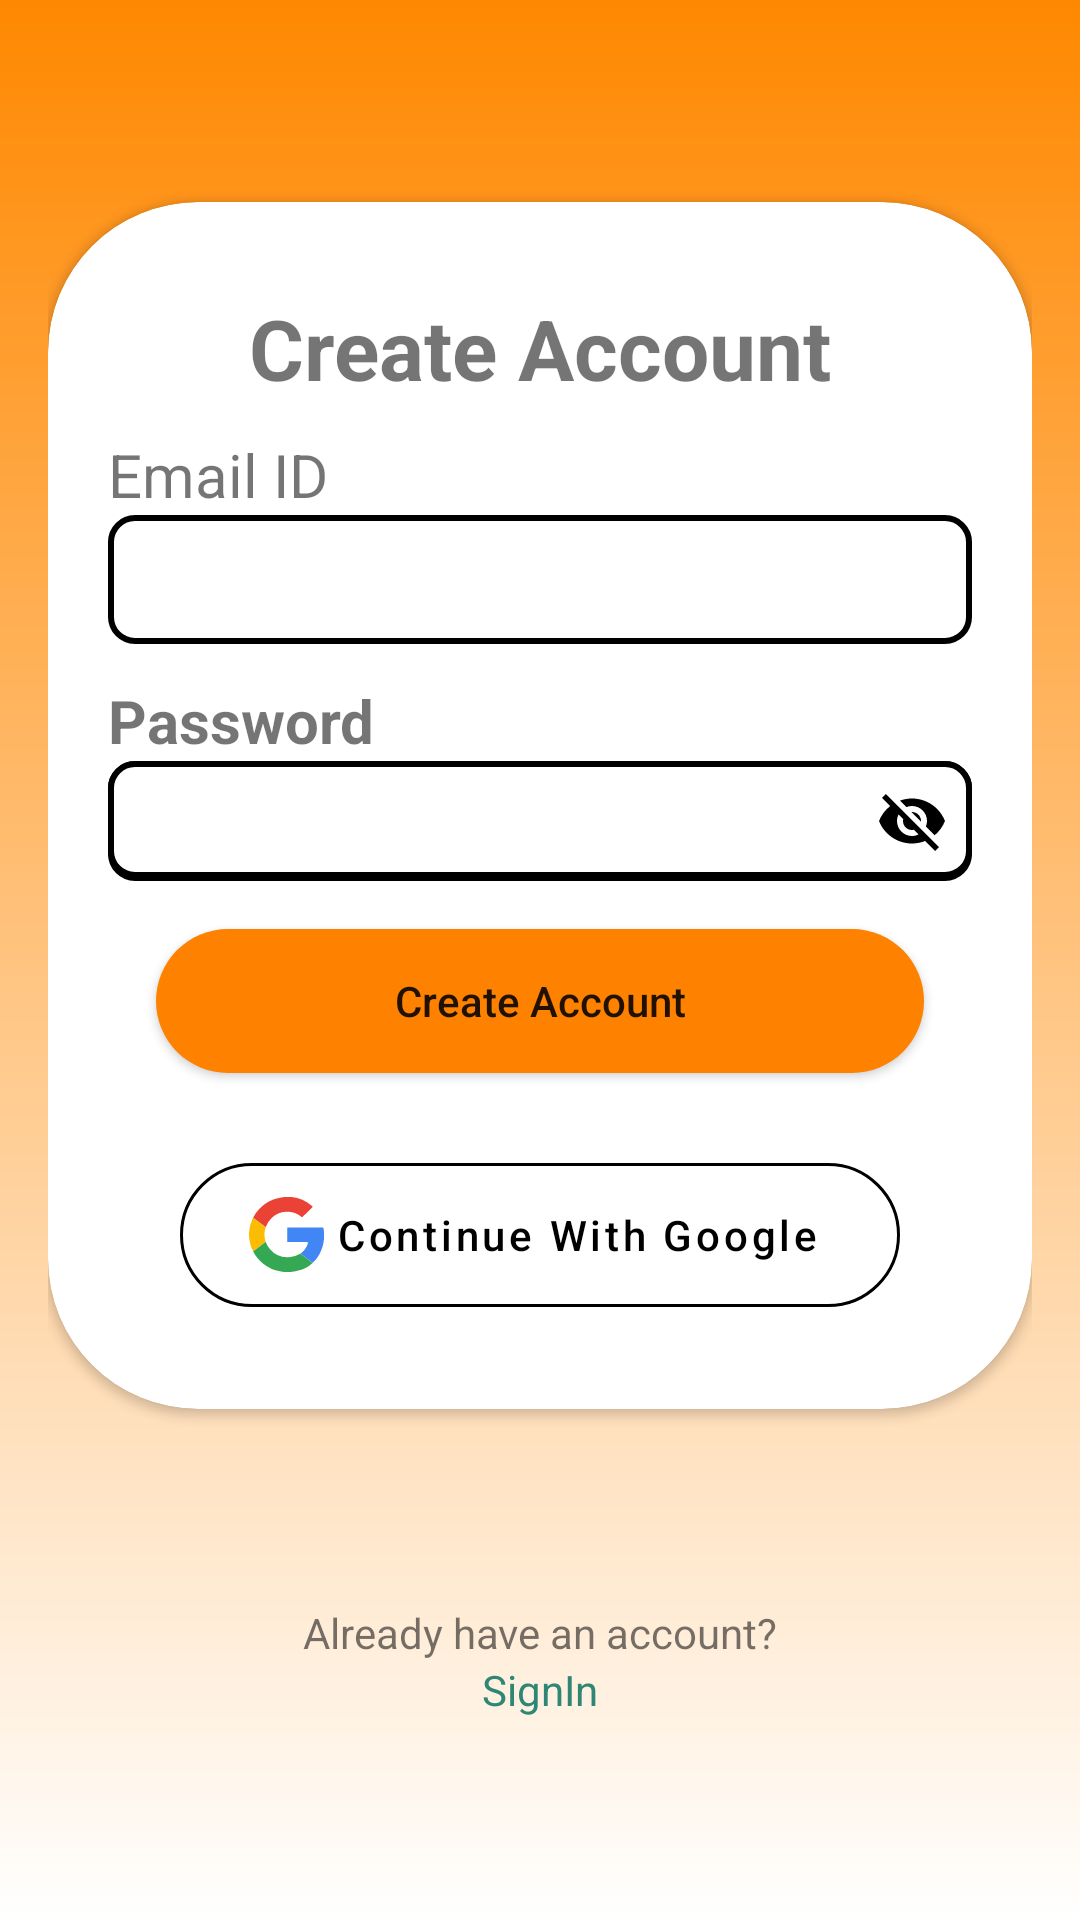

Reconstruct the res/layout file that produces this screen, plus the resources it refers to.
<!-- AndroidManifest.xml: application theme Theme.Unnati -->
<!-- res/layout/activity_register.xml -->
<?xml version="1.0" encoding="utf-8"?>
<RelativeLayout xmlns:android="http://schemas.android.com/apk/res/android"
    xmlns:app="http://schemas.android.com/apk/res-auto"
    android:layout_width="match_parent"
    android:layout_height="match_parent"
    xmlns:tools="http://schemas.android.com/tools"
    android:background="@drawable/login_bg"
    android:gravity="center"
    android:padding="16dp"
    tools:context=".RegisterActivity">

    <androidx.cardview.widget.CardView
        android:layout_width="match_parent"
        android:layout_height="wrap_content"
        android:layout_centerInParent="true"
        android:elevation="20dp"
        app:cardCornerRadius="50dp">

        <LinearLayout
            android:layout_width="match_parent"
            android:layout_height="match_parent"
            android:orientation="vertical"
            android:padding="20dp">

            <TextView
                android:layout_width="match_parent"
                android:layout_height="wrap_content"
                android:text="Create Account"
                android:textStyle="bold"
                android:gravity="center"
                android:textSize="28sp"
                android:layout_marginVertical="10dp"/>

            <TextView
                android:layout_width="match_parent"
                android:layout_height="wrap_content"
                android:text="Email ID"
                android:textSize="20sp"/>

            <EditText
                android:id="@+id/username"
                android:layout_width="match_parent"
                android:layout_height="wrap_content"
                android:background="@drawable/edittext_border"
                android:textSize="20sp"
                android:padding="8dp"
                android:layout_marginBottom="12dp"
                android:inputType="text" />


            <TextView
                android:layout_width="match_parent"
                android:layout_height="wrap_content"
                android:text="Password"
                android:textStyle="bold"
                android:textSize="20sp"/>

            <FrameLayout
                android:id="@+id/passwordTextInputLayout"
                android:layout_width="match_parent"
                android:layout_height="wrap_content"
                android:background="@drawable/edittext_border"
                >

                <EditText
                    android:id="@+id/password"
                    android:layout_width="match_parent"
                    android:layout_height="wrap_content"
                    android:background="@drawable/edittext_border"
                    android:textSize="20sp"
                    android:padding="6dp"
                    android:inputType="textPassword" />

                <ImageView
                    android:id="@+id/passwordToggleImageView"
                    android:layout_width="wrap_content"
                    android:layout_height="wrap_content"
                    android:layout_gravity="center_vertical|end"
                    android:padding="8dp"
                    android:src="@drawable/ic_password_toggle" />

                <ImageView
                    android:id="@+id/passwordImageView"
                    android:layout_width="wrap_content"
                    android:layout_height="wrap_content"
                    android:layout_gravity="center_vertical|end"
                    android:visibility="gone"
                    android:padding="8dp"
                    android:src="@drawable/ic_password" />

            </FrameLayout>


            <Button
                android:id="@+id/register"
                android:layout_width="match_parent"
                android:layout_height="wrap_content"
                android:layout_margin="16dp"
                android:background="@drawable/rounded_button"
                android:backgroundTint="@color/primary_btn"
                android:text="Create Account"
                android:textAllCaps="false"/>

            <com.google.android.material.button.MaterialButton
                android:id="@+id/google_btn"
                style="@style/Widget.MaterialComponents.Button.OutlinedButton.Icon"
                android:layout_width="match_parent"
                android:layout_height="60dp"
                android:layout_marginHorizontal="24dp"
                android:layout_marginBottom="8dp"
                android:layout_marginTop="8dp"
                android:text="Continue With Google"
                android:textAllCaps="false"
                android:textColor="@color/black"
                android:shadowColor="@color/black"
                android:backgroundTint="@color/white"
                app:strokeColor="@color/black"
                app:icon="@drawable/ic_google"
                app:iconTint="@color/design_default_color_background"
                app:iconTintMode="multiply"
                app:iconGravity="textStart"
                app:cornerRadius="50dp"/>
        </LinearLayout>
    </androidx.cardview.widget.CardView>

    <TextView
        android:layout_width="match_parent"
        android:layout_height="wrap_content"
        android:text="Already have an account?"
        android:layout_above="@+id/sign_in"
        android:gravity="center"/>
    <TextView
        android:id="@+id/sign_in"
        android:layout_width="match_parent"
        android:layout_height="wrap_content"
        android:text="SignIn"
        android:textColor="@color/secondary_theme"
        android:gravity="center"
        android:layout_alignParentBottom="true"/>

</RelativeLayout>
<!-- resources referenced by this layout -->
<resources>
  <color name="black">#FF000000</color>
  <color name="primary_btn">#FFFE8100</color>
  <color name="secondary_theme">#FF308674</color>
  <color name="white">#FFFFFFFF</color>
  <!-- drawable edittext_border (drawable) -->
  <?xml version="1.0" encoding="utf-8"?>
  <shape xmlns:android="http://schemas.android.com/apk/res/android"
      android:shape="rectangle">
      <solid android:color="@android:color/white" />
      <stroke
          android:width="2dp"
          android:color="@color/black" />
      <corners android:radius="8dp" />
  </shape>
  <!-- drawable ic_password (drawable) -->
  <vector android:height="24dp" android:tint="#000000"
      android:viewportHeight="24" android:viewportWidth="24"
      android:width="24dp" xmlns:android="http://schemas.android.com/apk/res/android">
      <path android:fillColor="@android:color/white" android:pathData="M12,4.5C7,4.5 2.73,7.61 1,12c1.73,4.39 6,7.5 11,7.5s9.27,-3.11 11,-7.5c-1.73,-4.39 -6,-7.5 -11,-7.5zM12,17c-2.76,0 -5,-2.24 -5,-5s2.24,-5 5,-5 5,2.24 5,5 -2.24,5 -5,5zM12,9c-1.66,0 -3,1.34 -3,3s1.34,3 3,3 3,-1.34 3,-3 -1.34,-3 -3,-3z"/>
  </vector>
  <!-- drawable ic_password_toggle (drawable) -->
  <vector android:height="24dp" android:tint="#000000"
      android:viewportHeight="24" android:viewportWidth="24"
      android:width="24dp" xmlns:android="http://schemas.android.com/apk/res/android">
      <path android:fillColor="@android:color/white" android:pathData="M12,7c2.76,0 5,2.24 5,5 0,0.65 -0.13,1.26 -0.36,1.83l2.92,2.92c1.51,-1.26 2.7,-2.89 3.43,-4.75 -1.73,-4.39 -6,-7.5 -11,-7.5 -1.4,0 -2.74,0.25 -3.98,0.7l2.16,2.16C10.74,7.13 11.35,7 12,7zM2,4.27l2.28,2.28 0.46,0.46C3.08,8.3 1.78,10.02 1,12c1.73,4.39 6,7.5 11,7.5 1.55,0 3.03,-0.3 4.38,-0.84l0.42,0.42L19.73,22 21,20.73 3.27,3 2,4.27zM7.53,9.8l1.55,1.55c-0.05,0.21 -0.08,0.43 -0.08,0.65 0,1.66 1.34,3 3,3 0.22,0 0.44,-0.03 0.65,-0.08l1.55,1.55c-0.67,0.33 -1.41,0.53 -2.2,0.53 -2.76,0 -5,-2.24 -5,-5 0,-0.79 0.2,-1.53 0.53,-2.2zM11.84,9.02l3.15,3.15 0.02,-0.16c0,-1.66 -1.34,-3 -3,-3l-0.17,0.01z"/>
  </vector>
  <!-- drawable login_bg (drawable) -->
  <?xml version="1.0" encoding="utf-8"?>
  <shape xmlns:android="http://schemas.android.com/apk/res/android"
      android:shape="rectangle">
      <gradient
          android:startColor="@color/primary_theme"
          android:endColor="@color/white"
          android:type="linear"
          android:angle="270" />
  </shape>
  <!-- drawable rounded_button (drawable) -->
  <?xml version="1.0" encoding="utf-8"?>
  <shape xmlns:android="http://schemas.android.com/apk/res/android"
      android:shape="rectangle">
      <corners android:radius="50dp" />
      <solid android:color="@color/primary_btn" />
  </shape>
  <style name="Theme.Unnati" parent="Theme.MaterialComponents.DayNight.DarkActionBar">
          
          <item name="colorPrimary">@color/primary_theme</item>
          <item name="colorPrimaryVariant">@color/primary_btn</item>
          <item name="colorOnPrimary">@color/white</item>
          
          <item name="colorSecondary">@color/secondary_theme_lite</item>
          <item name="colorSecondaryVariant">@color/secondary_theme</item>
          <item name="colorOnSecondary">@color/black</item>
          
          <item name="android:statusBarColor">?attr/colorPrimaryVariant</item>
          
      </style>
  <color name="primary_theme">#FFff8800</color>
  <color name="secondary_theme_lite">#FFabe7cf</color>
</resources>
